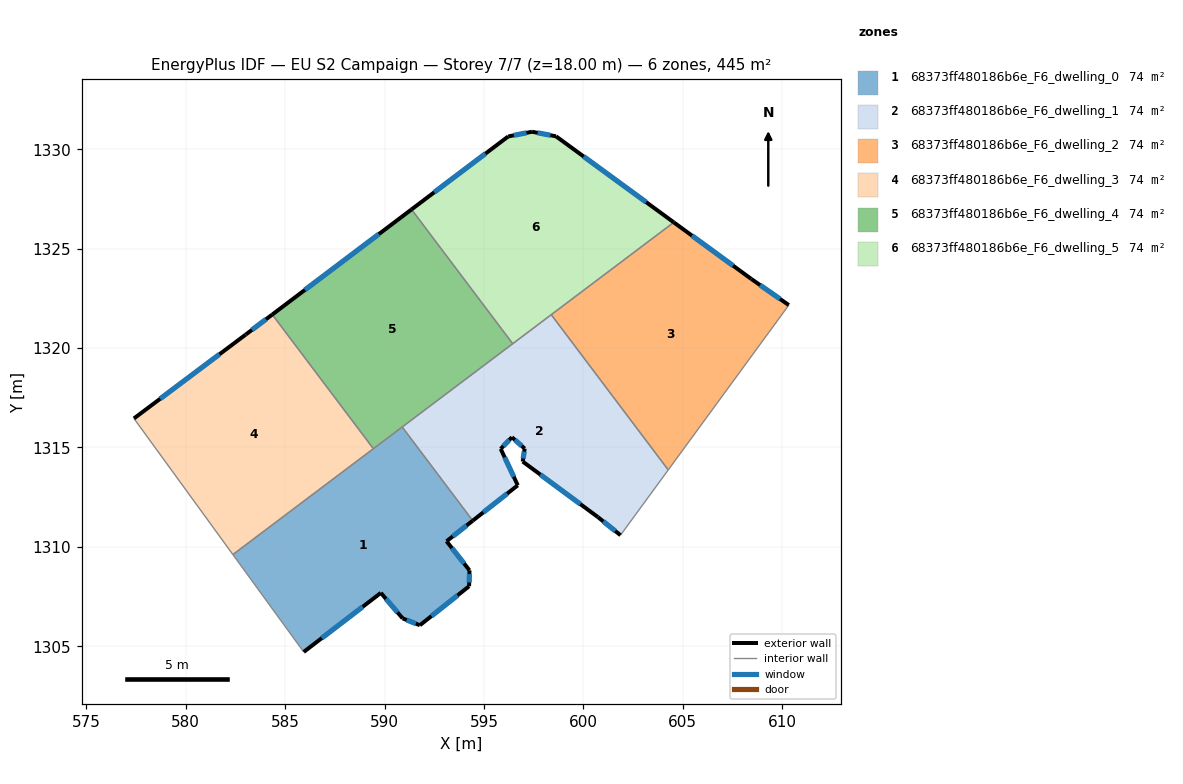
=== STOREY PLAN SPEC (per zone: floor XY polygon, exterior-wall plan segments, windows/doors) ===
zone 1: 68373ff480186b6e_F6_dwelling_0  (74.2 m²)
  floor: (590.89, 1316.03) (594.44, 1311.32) (593.12, 1310.28) (594.27, 1308.82) (594.25, 1308.02) (591.78, 1306.06) (590.91, 1306.40) (589.81, 1307.68) (585.93, 1304.71) (582.37, 1309.61)
  exterior wall: (591.78, 1306.06) – (594.25, 1308.02)  [3.2 m]
    window: (592.36, 1306.52) – (593.67, 1307.56)  [2.7 m²]
  exterior wall: (590.91, 1306.40) – (591.78, 1306.06)  [0.9 m]
    window: (591.11, 1306.32) – (591.57, 1306.14)  [0.8 m²]
  exterior wall: (589.81, 1307.68) – (590.91, 1306.40)  [1.7 m]
    window: (590.07, 1307.38) – (590.65, 1306.70)  [1.4 m²]
  exterior wall: (585.93, 1304.71) – (589.81, 1307.68)  [4.9 m]
    window: (586.84, 1305.41) – (588.90, 1306.99)  [4.1 m²]
  exterior wall: (593.12, 1310.28) – (594.44, 1311.32)  [1.7 m]
    window: (593.43, 1310.52) – (594.13, 1311.07)  [1.4 m²]
  exterior wall: (594.27, 1308.82) – (593.12, 1310.28)  [1.9 m]
    window: (594.00, 1309.16) – (593.39, 1309.94)  [1.6 m²]
  exterior wall: (594.25, 1308.02) – (594.27, 1308.82)  [0.8 m]
    window: (594.26, 1308.21) – (594.27, 1308.63)  [0.7 m²]
  interior walls: 4
zone 2: 68373ff480186b6e_F6_dwelling_1  (74.2 m²)
  floor: (598.39, 1321.68) (604.27, 1313.87) (601.87, 1310.58) (600.74, 1311.49) (596.95, 1314.29) (597.05, 1314.94) (596.41, 1315.51) (595.84, 1314.93) (596.70, 1313.09) (594.44, 1311.32) (590.89, 1316.03)
  exterior wall: (597.05, 1314.94) – (596.95, 1314.29)  [0.7 m]
    window: (597.02, 1314.79) – (596.97, 1314.44)  [0.6 m²]
  exterior wall: (596.41, 1315.51) – (597.05, 1314.94)  [0.9 m]
    window: (596.56, 1315.38) – (596.90, 1315.08)  [0.7 m²]
  exterior wall: (595.84, 1314.93) – (596.41, 1315.51)  [0.8 m]
    window: (595.97, 1315.07) – (596.27, 1315.38)  [0.7 m²]
  exterior wall: (596.70, 1313.09) – (595.84, 1314.93)  [2.0 m]
    window: (596.50, 1313.52) – (596.04, 1314.50)  [1.7 m²]
  exterior wall: (594.44, 1311.32) – (596.70, 1313.09)  [2.9 m]
    window: (594.97, 1311.73) – (596.17, 1312.68)  [2.4 m²]
  exterior wall: (600.74, 1311.49) – (601.87, 1310.58)  [1.4 m]
    window: (601.00, 1311.28) – (601.60, 1310.80)  [1.2 m²]
  exterior wall: (596.95, 1314.29) – (600.74, 1311.49)  [4.7 m]
    window: (597.84, 1313.63) – (599.85, 1312.15)  [4.0 m²]
  interior walls: 5
zone 3: 68373ff480186b6e_F6_dwelling_2  (74.2 m²)
  floor: (608.45, 1323.47) (610.33, 1322.16) (604.27, 1313.87) (598.39, 1321.68) (604.55, 1326.32)
  exterior wall: (608.45, 1323.47) – (604.55, 1326.32)  [4.8 m]
    window: (607.53, 1324.14) – (605.46, 1325.65)  [4.1 m²]
  exterior wall: (610.33, 1322.16) – (608.45, 1323.47)  [2.3 m]
    window: (609.89, 1322.47) – (608.89, 1323.17)  [1.9 m²]
  interior walls: 3
zone 4: 68373ff480186b6e_F6_dwelling_3  (74.2 m²)
  floor: (584.35, 1321.68) (589.44, 1314.93) (582.37, 1309.61) (577.39, 1316.46) (583.02, 1320.68)
  exterior wall: (584.35, 1321.68) – (583.02, 1320.68)  [1.7 m]
    window: (584.04, 1321.45) – (583.33, 1320.91)  [1.4 m²]
  exterior wall: (583.02, 1320.68) – (577.39, 1316.46)  [7.0 m]
    window: (581.70, 1319.69) – (578.71, 1317.45)  [5.9 m²]
  interior walls: 3
zone 5: 68373ff480186b6e_F6_dwelling_4  (74.2 m²)
  floor: (591.36, 1326.97) (596.45, 1320.22) (589.44, 1314.93) (584.35, 1321.68)
  exterior wall: (591.36, 1326.97) – (584.35, 1321.68)  [8.8 m]
    window: (589.71, 1325.73) – (586.00, 1322.93)  [7.4 m²]
  interior walls: 4
zone 6: 68373ff480186b6e_F6_dwelling_5  (74.2 m²)
  floor: (604.55, 1326.32) (596.45, 1320.22) (591.36, 1326.97) (596.22, 1330.64) (597.42, 1330.88) (598.62, 1330.65)
  exterior wall: (596.22, 1330.64) – (591.36, 1326.97)  [6.1 m]
    window: (595.08, 1329.78) – (592.50, 1327.83)  [5.1 m²]
  exterior wall: (597.42, 1330.88) – (596.22, 1330.64)  [1.2 m]
    window: (597.14, 1330.82) – (596.50, 1330.70)  [1.0 m²]
  exterior wall: (598.62, 1330.65) – (597.42, 1330.88)  [1.2 m]
    window: (598.34, 1330.70) – (597.70, 1330.82)  [1.0 m²]
  exterior wall: (604.55, 1326.32) – (598.62, 1330.65)  [7.3 m]
    window: (603.16, 1327.34) – (600.02, 1329.63)  [6.2 m²]
  interior walls: 3

=== DERIVED (storey summary) ===
Building: EU S2 Campaign
Storey: 7 of 7  (floor level z = 18.00 m)
Storey gross floor area: 445.2 m²
Zones on this storey: 6
  - 68373ff480186b6e_F6_dwelling_0: floor 74.2 m²; exterior wall 15.0 m (45.0 m²); 7 window(s) 12.7 m²; WWR 28.1%
  - 68373ff480186b6e_F6_dwelling_1: floor 74.2 m²; exterior wall 13.4 m (40.2 m²); 7 window(s) 11.3 m²; WWR 28.1%
  - 68373ff480186b6e_F6_dwelling_2: floor 74.2 m²; exterior wall 7.1 m (21.4 m²); 2 window(s) 6.0 m²; WWR 28.1%
  - 68373ff480186b6e_F6_dwelling_3: floor 74.2 m²; exterior wall 8.7 m (26.1 m²); 2 window(s) 7.3 m²; WWR 28.1%
  - 68373ff480186b6e_F6_dwelling_4: floor 74.2 m²; exterior wall 8.8 m (26.3 m²); 1 window(s) 7.4 m²; WWR 28.1%
  - 68373ff480186b6e_F6_dwelling_5: floor 74.2 m²; exterior wall 15.9 m (47.6 m²); 4 window(s) 13.4 m²; WWR 28.1%
Zone adjacency (shared interzone walls):
  - 68373ff480186b6e_F6_dwelling_0 ↔ 68373ff480186b6e_F6_dwelling_1
  - 68373ff480186b6e_F6_dwelling_0 ↔ 68373ff480186b6e_F6_dwelling_3
  - 68373ff480186b6e_F6_dwelling_0 ↔ 68373ff480186b6e_F6_dwelling_4
  - 68373ff480186b6e_F6_dwelling_1 ↔ 68373ff480186b6e_F6_dwelling_2
  - 68373ff480186b6e_F6_dwelling_1 ↔ 68373ff480186b6e_F6_dwelling_4
  - 68373ff480186b6e_F6_dwelling_1 ↔ 68373ff480186b6e_F6_dwelling_5
  - 68373ff480186b6e_F6_dwelling_2 ↔ 68373ff480186b6e_F6_dwelling_5
  - 68373ff480186b6e_F6_dwelling_3 ↔ 68373ff480186b6e_F6_dwelling_4
  - 68373ff480186b6e_F6_dwelling_4 ↔ 68373ff480186b6e_F6_dwelling_5